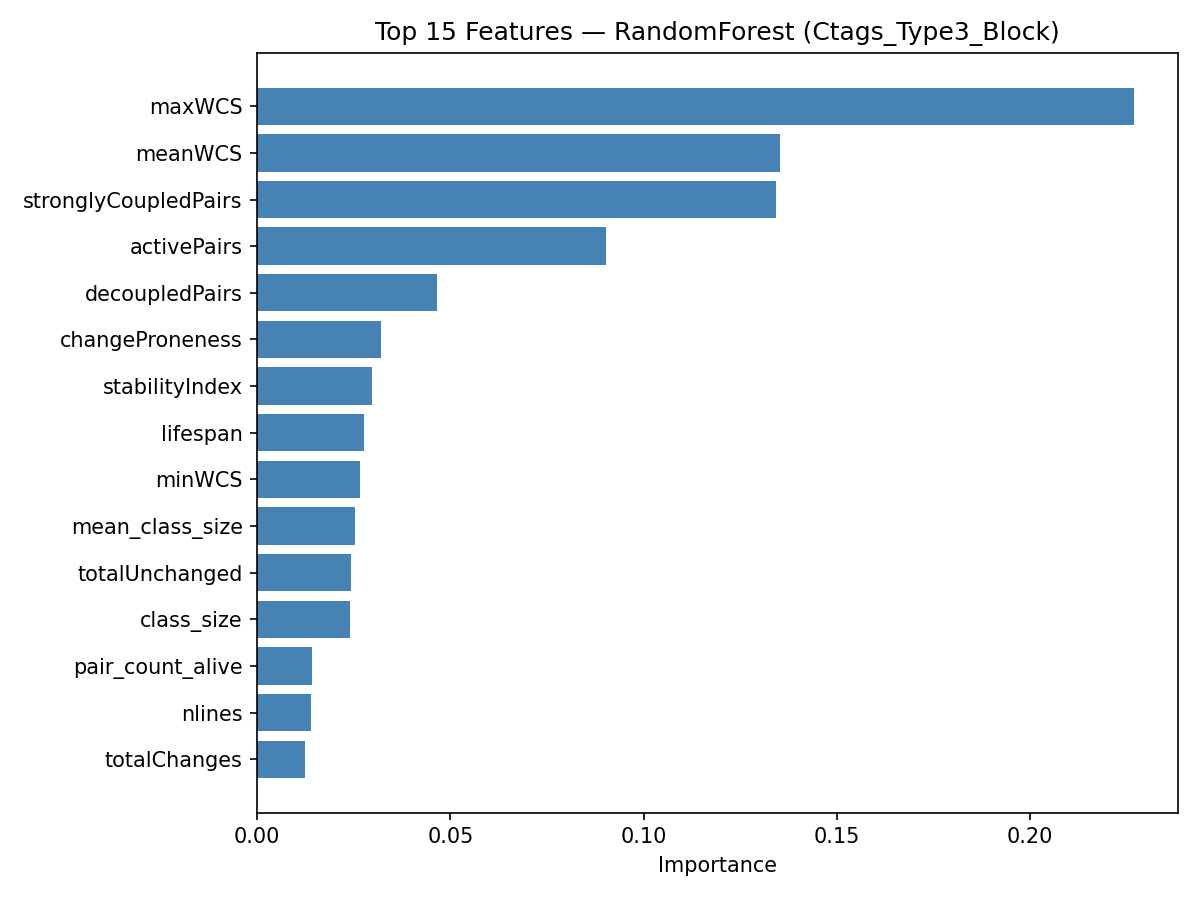

The file beside this chart, header and first rows:
feature, importance
maxWCS, 0.2268
meanWCS, 0.1354
stronglyCoupledPairs, 0.1343
activePairs, 0.09029
decoupledPairs, 0.04645
changeProneness, 0.03191
stabilityIndex, 0.02974
lifespan, 0.02764
minWCS, 0.02672
mean_class_size, 0.0253
totalUnchanged, 0.02435
class_size, 0.02404
pair_count_alive, 0.01412
nlines, 0.01405
totalChanges, 0.01244
sum_co_change_count, 0.0104
churn, 0.009744
mean_cs_decay_h20, 0.008729
mean_cs_decay_h30, 0.008488
mean_cs_decay_h50, 0.007737
max_solo_after_last_cochange, 0.006648
max_wcs_recent, 0.005702
mean_wcs_recent, 0.005513
mean_coupling_trend, 0.005091
min_last_co_change_age, 0.005058
mean_cs_decay_h10, 0.004955
mean_ir_decay_h75, 0.004382
mean_ir_decay_h20, 0.004051
mean_cs_decay_h75, 0.0039
frac_same_file, 0.003657
sum_own_independent, 0.003635
max_similarity, 0.003566
mean_ir_decay_h50, 0.003452
mean_ir_decay_h30, 0.003443
min_coupling_trend, 0.003137
mean_ir_decay_h10, 0.003033
mean_similarity, 0.00299
majorAuthorProp, 0.00287
max_co_change_count, 0.00268
max_own_independent, 0.002088
mean_depth, 0.00172
mean_spcp_decay_h50, 0.001503
mean_spcp_decay_h30, 0.001326
distinctAuthors, 0.001313
frac_is_spcp, 0.001109
mean_spcp_decay_h20, 0.001061
mean_spcp_decay_h10, 0.0008795
mean_spcp_decay_h75, 0.0008513
min_last_solo_change_age, 0.0007741
min_wcs_recent, 0.0005245
mean_same_author, 0.0005115
minorAuthorCount, 0.0
